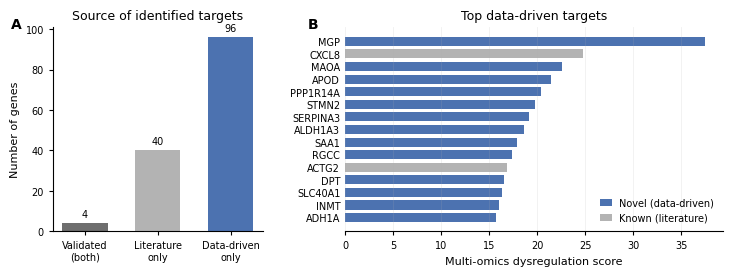

The matplotlib source for this figure:
"""
Figure 1 (Nature style): Source vs Top data-driven targets

Exports: Figure1.pdf (vector), Figure1.svg (vector), Figure1.png (600 dpi)
"""

import matplotlib as mpl
import matplotlib.pyplot as plt
import numpy as np
from matplotlib.patches import Patch

# -----------------------------
# Nature-style global settings
# -----------------------------

mpl.rcParams.update({
    "font.family": "DejaVu Sans",      # swap to Arial if installed: "Arial"
    "font.size": 8,
    "axes.titlesize": 9,
    "axes.labelsize": 8,
    "xtick.labelsize": 7,
    "ytick.labelsize": 7,
    "axes.linewidth": 0.8,
    "xtick.major.width": 0.8,
    "ytick.major.width": 0.8,
    "xtick.major.size": 3,
    "ytick.major.size": 3,
    "pdf.fonttype": 42,                # embed fonts cleanly
    "ps.fonttype": 42,
})

# -----------------------------
# INPUT DATA (edit these)
# -----------------------------

# Panel A: counts
counts = {
    "Validated\n(both)": 4,
    "Literature\nonly": 40,
    "Data-driven\nonly": 96
}

# Panel B: Top targets (Nature main figure usually top 10–15; move full top 30 to Supplementary)
genes = [
    "MGP", "CXCL8", "MAOA", "APOD", "PPP1R14A",
    "STMN2", "SERPINA3", "ALDH1A3", "SAA1", "RGCC",
    "ACTG2", "DPT", "SLC40A1", "INMT", "ADH1A"
]
scores = [
    37.5, 24.8, 22.6, 21.5, 20.4,
    19.8, 19.2, 18.6, 17.9, 17.4,
    16.9, 16.6, 16.3, 16.0, 15.7
]
known = {"CXCL8", "ACTG2"}  # edit to your "Known (literature)" genes

# -----------------------------
# Styling (print-safe)
# -----------------------------

COL_KNOWN = "#B3B3B3"   # neutral gray
COL_NOVEL = "#4C72B0"   # muted blue (Nature-safe accent)
COL_BOTH  = "#6E6E6E"   # darker gray

# Figure size: Nature double-column width ~183 mm
mm_to_in = 1 / 25.4
fig_w = 183 * mm_to_in
fig_h = 70  * mm_to_in   # ~70 mm tall; tweak if needed

fig = plt.figure(figsize=(fig_w, fig_h), constrained_layout=False)
gs = fig.add_gridspec(
    1, 2, width_ratios=[1.0, 1.8],
    left=0.06, right=0.99, top=0.92, bottom=0.18, wspace=0.28
)

# =============================
# Panel A
# =============================

axA = fig.add_subplot(gs[0, 0])

cats = list(counts.keys())
vals = [counts[c] for c in cats]
colorsA = [COL_BOTH, COL_KNOWN, COL_NOVEL]

bars = axA.bar(np.arange(len(cats)), vals, color=colorsA, width=0.62)

# Counts only (Nature: keep it clean)
for b in bars:
    axA.text(
        b.get_x() + b.get_width()/2, b.get_height() + max(vals)*0.02,
        f"{int(b.get_height())}",
        ha="center", va="bottom", fontsize=7
    )

axA.set_xticks(np.arange(len(cats)))
axA.set_xticklabels(cats)
axA.set_ylabel("Number of genes")
axA.set_title("Source of identified targets", pad=6)

# Minimal spines (Nature style)
axA.spines["top"].set_visible(False)
axA.spines["right"].set_visible(False)
axA.grid(False)

# Panel label
axA.text(-0.20, 1.05, "A", transform=axA.transAxes, fontweight="bold", fontsize=10, va="top")

# =============================
# Panel B
# =============================

axB = fig.add_subplot(gs[0, 1])

# Sort (descending)
order = np.argsort(scores)[::-1]
genes_s = [genes[i] for i in order]
scores_s = [scores[i] for i in order]
colorsB = [COL_KNOWN if g in known else COL_NOVEL for g in genes_s]

y = np.arange(len(genes_s))
axB.barh(y, scores_s, color=colorsB, height=0.72)

axB.set_yticks(y)
axB.set_yticklabels(genes_s)
axB.invert_yaxis()
axB.set_xlabel("Multi-omics dysregulation score")
axB.set_title("Top data-driven targets", pad=6)

# Nature-style axes
axB.spines["top"].set_visible(False)
axB.spines["right"].set_visible(False)
axB.spines["left"].set_visible(False)
axB.grid(axis="x", linestyle="-", linewidth=0.6, alpha=0.18)
axB.tick_params(axis="y", length=0)  # remove y tick marks for cleaner look

# Legend (simple, no frame)
legend = [
    Patch(facecolor=COL_NOVEL, edgecolor="none", label="Novel (data-driven)"),
    Patch(facecolor=COL_KNOWN, edgecolor="none", label="Known (literature)")
]
axB.legend(handles=legend, frameon=False, loc="lower right", fontsize=7, handlelength=1.2)

# Panel label
axB.text(-0.10, 1.05, "B", transform=axB.transAxes, fontweight="bold", fontsize=10, va="top")

# -----------------------------
# Export (Nature-friendly)
# -----------------------------

fig.savefig("Figure1.pdf")                 # vector
fig.savefig("Figure1.svg")                 # vector
fig.savefig("Figure1.png", dpi=600)        # high-res raster for submission systems

print("Exported: Figure1.pdf, Figure1.svg, Figure1.png (600 dpi)")
